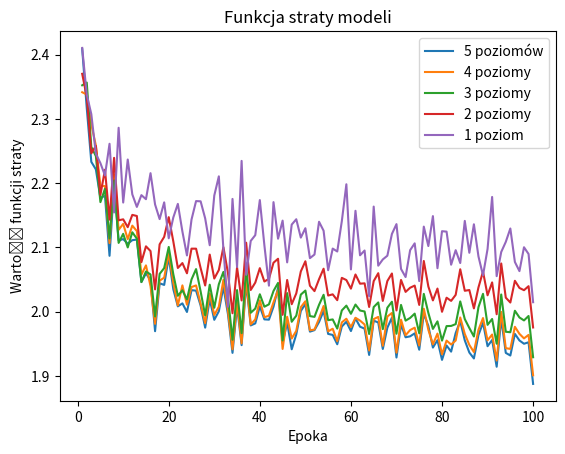

The matplotlib source for this figure:
a5 = [
    2.4090943336486816,
    2.317013740539551,
    2.2331511974334717,
    2.221454381942749,
    2.1767261028289795,
    2.180391550064087,
    2.086850643157959,
    2.1979618072509766,
    2.1105074882507324,
    2.1128900051116943,
    2.10565185546875,
    2.1111855506896973,
    2.112128734588623,
    2.0461032390594482,
    2.0594534873962402,
    2.048954725265503,
    1.969419240951538,
    2.0440335273742676,
    2.041484832763672,
    2.085061550140381,
    2.034956693649292,
    2.0081303119659424,
    2.0127646923065186,
    1.9993840456008911,
    2.0333569049835205,
    2.0325934886932373,
    2.0093905925750732,
    1.9749325513839722,
    2.0193586349487305,
    1.98716139793396,
    2.0004963874816895,
    2.0384490489959717,
    1.9960029125213623,
    1.9356780052185059,
    2.008457899093628,
    1.9477375745773315,
    2.044358015060425,
    1.9784480333328247,
    1.981557846069336,
    2.008118152618408,
    1.9878604412078857,
    1.9874151945114136,
    2.0075721740722656,
    2.0370562076568604,
    1.9509894847869873,
    1.9830113649368286,
    1.9412516355514526,
    1.96442711353302,
    2.0009758472442627,
    2.0115773677825928,
    1.9687676429748535,
    1.9710965156555176,
    1.9837613105773926,
    2.0010592937469482,
    1.9652122259140015,
    1.9636449813842773,
    1.9490963220596313,
    1.9767048358917236,
    1.9841104745864868,
    1.9696663618087769,
    1.9892877340316772,
    1.9764223098754883,
    1.973443627357483,
    1.9324990510940552,
    1.9857953786849976,
    1.983090877532959,
    1.9417215585708618,
    1.9748607873916626,
    1.9904148578643799,
    1.9284522533416748,
    1.9798222780227661,
    1.9599872827529907,
    1.9614551067352295,
    1.966039776802063,
    1.940617561340332,
    1.9966856241226196,
    1.9775886535644531,
    1.9439408779144287,
    1.9554831981658936,
    1.9247795343399048,
    1.9471311569213867,
    1.9376107454299927,
    1.966577172279358,
    1.9851868152618408,
    1.9551528692245483,
    1.9362103939056396,
    1.9269955158233643,
    1.9633811712265015,
    1.9825485944747925,
    1.9460595846176147,
    1.9557299613952637,
    1.914103388786316,
    1.9891304969787598,
    1.9356616735458374,
    1.9315789937973022,
    1.9652577638626099,
    1.9549829959869385,
    1.9498893022537231,
    1.952199101448059,
    1.8873345851898193,
]
a4 = [
    2.341571807861328,
    2.3379862308502197,
    2.2912604808807373,
    2.2586677074432373,
    2.1960365772247314,
    2.195333480834961,
    2.106597661972046,
    2.213688373565674,
    2.1273610591888428,
    2.1365559101104736,
    2.1128270626068115,
    2.133831262588501,
    2.1253793239593506,
    2.057469367980957,
    2.071923017501831,
    2.039726734161377,
    1.9809411764144897,
    2.048125982284546,
    2.052830219268799,
    2.0908148288726807,
    2.0451877117156982,
    2.0095582008361816,
    2.040786027908325,
    2.010669231414795,
    2.0381672382354736,
    2.0407180786132812,
    2.0124030113220215,
    1.9818493127822876,
    2.0281431674957275,
    1.99470055103302,
    2.0075478553771973,
    2.049241065979004,
    2.0017192363739014,
    1.9412168264389038,
    2.015500545501709,
    1.950507402420044,
    2.051107168197632,
    1.979936957359314,
    1.9877287149429321,
    2.0174832344055176,
    1.9912352561950684,
    1.9934920072555542,
    2.014359951019287,
    2.0336484909057617,
    1.9418067932128906,
    1.9919670820236206,
    1.958045244216919,
    1.9698898792266846,
    2.0068042278289795,
    2.016056776046753,
    1.9708290100097656,
    1.9720557928085327,
    1.9891935586929321,
    2.0086829662323,
    1.9692564010620117,
    1.9732558727264404,
    1.953804612159729,
    1.9831334352493286,
    1.9888437986373901,
    1.9758888483047485,
    1.9903315305709839,
    1.9859180450439453,
    1.979902744293213,
    1.9394357204437256,
    1.9883019924163818,
    1.9916906356811523,
    1.9467735290527344,
    1.9922877550125122,
    1.9978103637695312,
    1.9359805583953857,
    1.9873347282409668,
    1.9631667137145996,
    1.971234917640686,
    1.9749300479888916,
    1.9471780061721802,
    2.0044374465942383,
    1.9716193675994873,
    1.9489753246307373,
    1.9657261371612549,
    1.9334049224853516,
    1.9547992944717407,
    1.9487409591674805,
    1.9548839330673218,
    1.9908007383346558,
    1.9651755094528198,
    1.9480698108673096,
    1.936954140663147,
    1.971536636352539,
    1.989933729171753,
    1.955215573310852,
    1.9642373323440552,
    1.923707127571106,
    1.9994314908981323,
    1.9430345296859741,
    1.941832423210144,
    1.9762957096099854,
    1.9653141498565674,
    1.958248496055603,
    1.9636554718017578,
    1.9007712602615356,
]
a3 = [
    2.3523740768432617,
    2.356639862060547,
    2.2564809322357178,
    2.2421116828918457,
    2.1704177856445312,
    2.1912155151367188,
    2.1138312816619873,
    2.2043142318725586,
    2.1069321632385254,
    2.1210389137268066,
    2.0998857021331787,
    2.1234700679779053,
    2.113602638244629,
    2.0458755493164062,
    2.062422037124634,
    2.057793140411377,
    1.9923725128173828,
    2.0586471557617188,
    2.0677576065063477,
    2.100674867630005,
    2.0582847595214844,
    2.0245673656463623,
    2.03311824798584,
    2.01894211769104,
    2.049992322921753,
    2.066159725189209,
    2.0313868522644043,
    1.994032621383667,
    2.0418825149536133,
    2.005910873413086,
    2.042548179626465,
    2.061711549758911,
    2.022648572921753,
    1.9561219215393066,
    2.0334599018096924,
    1.9664113521575928,
    2.0688788890838623,
    1.9981125593185425,
    2.0046536922454834,
    2.0269389152526855,
    2.0075509548187256,
    2.011260509490967,
    2.0320496559143066,
    2.044614553451538,
    1.955022931098938,
    2.028728485107422,
    1.9841363430023193,
    1.993593454360962,
    2.02641224861145,
    2.0327303409576416,
    1.9929603338241577,
    1.9917470216751099,
    2.0105223655700684,
    2.0261573791503906,
    1.9866183996200562,
    1.9877606630325317,
    1.9734599590301514,
    2.0017542839050293,
    2.0092508792877197,
    1.9965291023254395,
    2.0109307765960693,
    2.0016374588012695,
    2.0001261234283447,
    1.96506667137146,
    2.007028579711914,
    2.0142271518707275,
    1.9726098775863647,
    2.0060195922851562,
    2.0153181552886963,
    1.965451955795288,
    2.010394334793091,
    1.985894799232483,
    1.9900805950164795,
    1.996791958808899,
    1.966115951538086,
    2.0276269912719727,
    1.997849702835083,
    1.9730184078216553,
    1.9847421646118164,
    1.9547619819641113,
    1.9773823022842407,
    1.9776339530944824,
    1.9804270267486572,
    2.0158069133758545,
    1.9882875680923462,
    1.9744104146957397,
    1.9611897468566895,
    2.0068001747131348,
    2.0276286602020264,
    1.979317545890808,
    1.9884583950042725,
    1.9499071836471558,
    2.0265884399414062,
    1.9685567617416382,
    1.9678245782852173,
    2.0012693405151367,
    1.9907926321029663,
    1.9862216711044312,
    1.993126630783081,
    1.9288725852966309,
]
a2 = [
    2.370244026184082,
    2.3343727588653564,
    2.246373176574707,
    2.2579345703125,
    2.1817409992218018,
    2.220867395401001,
    2.1431124210357666,
    2.239396810531616,
    2.142108201980591,
    2.143643856048584,
    2.131430149078369,
    2.150564193725586,
    2.14884877204895,
    2.0769550800323486,
    2.101592540740967,
    2.0942256450653076,
    2.0345711708068848,
    2.104689359664917,
    2.116349935531616,
    2.147040843963623,
    2.1094067096710205,
    2.0678815841674805,
    2.07552433013916,
    2.0596110820770264,
    2.097991466522217,
    2.09794282913208,
    2.0677781105041504,
    2.0406064987182617,
    2.0887131690979004,
    2.0514581203460693,
    2.0647218227386475,
    2.100327253341675,
    2.060299873352051,
    1.9973976612091064,
    2.068693161010742,
    2.017312526702881,
    2.107264280319214,
    2.033602714538574,
    2.045103073120117,
    2.067599058151245,
    2.046793222427368,
    2.0510261058807373,
    2.076051950454712,
    2.0822548866271973,
    1.9949233531951904,
    2.0491743087768555,
    2.0114738941192627,
    2.02824068069458,
    2.0625252723693848,
    2.0783309936523438,
    2.0402371883392334,
    2.031852960586548,
    2.0504260063171387,
    2.066746950149536,
    2.0249791145324707,
    2.026827096939087,
    2.017747640609741,
    2.052516460418701,
    2.0490896701812744,
    2.0357065200805664,
    2.057744264602661,
    2.043415069580078,
    2.0439767837524414,
    2.0071277618408203,
    2.047445058822632,
    2.059767484664917,
    2.016580581665039,
    2.0475494861602783,
    2.0592896938323975,
    2.0017597675323486,
    2.0492403507232666,
    2.0306503772735596,
    2.037127733230591,
    2.040473461151123,
    2.010383129119873,
    2.0787835121154785,
    2.039050817489624,
    2.017402172088623,
    2.0358240604400635,
    1.9996554851531982,
    2.021602153778076,
    2.016653060913086,
    2.026027202606201,
    2.065919876098633,
    2.0323896408081055,
    2.0335402488708496,
    2.00492525100708,
    2.0375595092773438,
    2.0623269081115723,
    2.0253758430480957,
    2.0454254150390625,
    1.9958338737487793,
    2.074889898300171,
    2.021683692932129,
    2.014089345932007,
    2.047929525375366,
    2.0367846488952637,
    2.033294439315796,
    2.039536714553833,
    1.9752426147460938,
]
a1 = [
    2.4105656147003174,
    2.3381032943725586,
    2.3074357509613037,
    2.2457807064056396,
    2.23112154006958,
    2.211927890777588,
    2.2613003253936768,
    2.154350519180298,
    2.2862231731414795,
    2.169787645339966,
    2.2367658615112305,
    2.1825296878814697,
    2.162959575653076,
    2.1813132762908936,
    2.1750001907348633,
    2.215503454208374,
    2.1667847633361816,
    2.1440041065216064,
    2.170079469680786,
    2.114081621170044,
    2.1464757919311523,
    2.1676723957061768,
    2.1246845722198486,
    2.087437868118286,
    2.143203020095825,
    2.1720550060272217,
    2.171699047088623,
    2.1451308727264404,
    2.103344202041626,
    2.180751323699951,
    2.210556983947754,
    2.097134590148926,
    2.0074350833892822,
    2.175419330596924,
    2.069364070892334,
    2.2346436977386475,
    2.05721116065979,
    2.110016345977783,
    2.119035482406616,
    2.1736185550689697,
    2.1032514572143555,
    2.0403573513031006,
    2.1704206466674805,
    2.1134676933288574,
    2.141650438308716,
    2.076627254486084,
    2.1354434490203857,
    2.1437933444976807,
    2.1151976585388184,
    2.1297848224639893,
    2.0831990242004395,
    2.088822364807129,
    2.13985276222229,
    2.1259076595306396,
    2.064440965652466,
    2.0980770587921143,
    2.093571662902832,
    2.140653133392334,
    2.198242664337158,
    2.065626382827759,
    2.1569361686706543,
    2.08760404586792,
    2.0950825214385986,
    2.0237956047058105,
    2.1634929180145264,
    2.0714728832244873,
    2.0811617374420166,
    2.087003707885742,
    2.120882034301758,
    2.1361801624298096,
    2.0664222240448,
    2.053781509399414,
    2.0956339836120605,
    2.1062469482421875,
    2.047508478164673,
    2.1322691440582275,
    2.102015972137451,
    2.148646354675293,
    2.0675158500671387,
    2.125171661376953,
    2.124512195587158,
    2.072962522506714,
    2.0955851078033447,
    2.0755724906921387,
    2.141190767288208,
    2.091566324234009,
    2.13590669631958,
    2.085949420928955,
    2.056370496749878,
    2.097475528717041,
    2.178490400314331,
    2.0551655292510986,
    2.0927908420562744,
    2.1084909439086914,
    2.129394292831421,
    2.0772385597229004,
    2.0629825592041016,
    2.100163221359253,
    2.0896718502044678,
    2.014573335647583,
]


import matplotlib.pyplot as plt
import matplotlib as mpl

mpl.rcParams["figure.dpi"] = 300

plt.plot(range(1, len(a5) + 1), a5, label="5 poziomów")
plt.plot(range(1, len(a4) + 1), a4, label="4 poziomy")
plt.plot(range(1, len(a3) + 1), a3, label="3 poziomy")
plt.plot(range(1, len(a2) + 1), a2, label="2 poziomy")
plt.plot(range(1, len(a1) + 1), a1, label="1 poziom")


plt.legend()
plt.title("Funkcja straty modeli")
plt.xlabel("Epoka")
plt.ylabel("Wartość funkcji straty")
plt.savefig("layers.png")
#
# a64 = [
#     2.4109461307525635,
#     2.2381796836853027,
#     2.2074153423309326,
#     2.15248703956604,
#     2.145355701446533,
#     2.0704751014709473,
#     2.0715653896331787,
#     2.0353803634643555,
#     2.0673575401306152,
#     2.0270698070526123,
#     2.025686740875244,
#     1.996354103088379,
#     2.0233778953552246,
#     2.000443458557129,
#     2.0119788646698,
#     1.9781049489974976,
#     2.0184271335601807,
#     2.0033161640167236,
#     2.000394105911255,
#     2.00665283203125,
#     1.9848747253417969,
#     1.996230125427246,
#     2.016435146331787,
#     1.9748220443725586,
#     1.9799996614456177,
#     1.9613267183303833,
#     2.003446578979492,
#     1.9350796937942505,
#     2.0021839141845703,
#     1.9816298484802246,
#     1.981472373008728,
#     1.9552451372146606,
#     1.9998775720596313,
#     1.9609817266464233,
#     1.9786356687545776,
#     1.9624143838882446,
#     1.9542938470840454,
#     1.9858733415603638,
#     1.9725617170333862,
#     1.995979905128479,
#     2.0001630783081055,
#     1.914648413658142,
#     1.9633598327636719,
#     1.9553718566894531,
#     1.9448179006576538,
#     1.9827189445495605,
#     1.9827419519424438,
#     1.9849088191986084,
#     1.9718626737594604,
#     1.9494553804397583,
#     1.998362421989441,
#     1.9637160301208496,
#     1.9427683353424072,
#     1.944864273071289,
#     1.9472312927246094,
#     1.9755361080169678,
#     1.9524509906768799,
#     1.9574394226074219,
#     1.9805399179458618,
#     1.9334850311279297,
#     1.953155279159546,
#     1.942792296409607,
#     1.9128879308700562,
#     1.9482895135879517,
#     1.9985986948013306,
#     1.9602649211883545,
#     1.96425199508667,
#     1.9542121887207031,
#     1.985894799232483,
#     1.9071968793869019,
#     1.9294540882110596,
#     1.9134225845336914,
#     1.9782962799072266,
#     1.9524776935577393,
#     1.9703131914138794,
#     1.9221258163452148,
#     1.9541093111038208,
#     1.9471311569213867,
#     1.9381872415542603,
#     1.972706913948059,
#     1.948583722114563,
#     1.970463752746582,
#     1.9534401893615723,
#     1.9382365942001343,
#     1.934328556060791,
#     1.9974380731582642,
#     1.8838462829589844,
#     1.920905351638794,
#     1.9573571681976318,
#     1.9237432479858398,
#     1.9592386484146118,
#     1.9339765310287476,
#     1.9211748838424683,
#     1.966196060180664,
#     1.9199185371398926,
#     1.9437810182571411,
#     1.9224681854248047,
#     1.9244225025177002,
#     1.9587403535842896,
#     1.9254816770553589,
# ]
# a128 = [
#     2.334104299545288,
#     2.2561793327331543,
#     2.176084041595459,
#     2.1553192138671875,
#     2.10440731048584,
#     2.069669485092163,
#     2.088193893432617,
#     2.0790789127349854,
#     2.0140817165374756,
#     2.086780548095703,
#     2.0075714588165283,
#     2.0191266536712646,
#     2.0009870529174805,
#     1.9875203371047974,
#     2.0249745845794678,
#     2.0127315521240234,
#     1.9829672574996948,
#     1.9939866065979004,
#     1.9846255779266357,
#     1.9813600778579712,
#     2.002063751220703,
#     2.0055854320526123,
#     1.9480438232421875,
#     1.9752720594406128,
#     1.9654477834701538,
#     1.9466286897659302,
#     1.9636057615280151,
#     1.9743587970733643,
#     1.965408444404602,
#     1.9967451095581055,
#     2.00793194770813,
#     1.9499417543411255,
#     1.9716250896453857,
#     1.933440923690796,
#     1.953952670097351,
#     1.9425348043441772,
#     1.9950616359710693,
#     1.9716417789459229,
#     1.971535325050354,
#     1.9057905673980713,
#     1.9512168169021606,
#     1.957300066947937,
#     1.9249635934829712,
#     1.9618399143218994,
#     1.9735666513442993,
#     1.971292495727539,
#     1.9434887170791626,
#     1.9654839038848877,
#     1.9511998891830444,
#     1.9093716144561768,
#     1.9439865350723267,
#     1.937958836555481,
#     1.9206254482269287,
#     1.9520059823989868,
#     1.9544177055358887,
#     1.9017729759216309,
#     1.986585021018982,
#     1.9413443803787231,
#     1.9456827640533447,
#     1.9172966480255127,
#     1.910318374633789,
#     1.9331002235412598,
#     1.9280461072921753,
#     1.9516369104385376,
#     1.940201997756958,
#     1.9382691383361816,
#     1.9536391496658325,
#     1.8780848979949951,
#     1.9502912759780884,
#     1.9337087869644165,
#     1.9252080917358398,
#     1.9068831205368042,
#     1.9422394037246704,
#     1.9531036615371704,
#     1.899161458015442,
#     1.9388527870178223,
#     1.900073528289795,
#     1.9422945976257324,
#     1.8952064514160156,
#     1.9220279455184937,
#     1.9061715602874756,
#     1.9187307357788086,
#     1.9169083833694458,
#     1.9266068935394287,
#     1.9059218168258667,
#     1.9135596752166748,
#     1.8953527212142944,
#     1.9190095663070679,
#     1.9116848707199097,
#     1.9192423820495605,
#     1.8990821838378906,
#     1.9080179929733276,
#     1.9091664552688599,
#     1.8974614143371582,
#     1.9184653759002686,
#     1.8833093643188477,
#     1.8936243057250977,
#     1.9160385131835938,
#     1.8763744831085205,
#     1.9275686740875244,
# ]
# a256 = [
#     2.4090943336486816,
#     2.317013740539551,
#     2.2331511974334717,
#     2.221454381942749,
#     2.1767261028289795,
#     2.180391550064087,
#     2.086850643157959,
#     2.1979618072509766,
#     2.1105074882507324,
#     2.1128900051116943,
#     2.10565185546875,
#     2.1111855506896973,
#     2.112128734588623,
#     2.0461032390594482,
#     2.0594534873962402,
#     2.048954725265503,
#     1.969419240951538,
#     2.0440335273742676,
#     2.041484832763672,
#     2.085061550140381,
#     2.034956693649292,
#     2.0081303119659424,
#     2.0127646923065186,
#     1.9993840456008911,
#     2.0333569049835205,
#     2.0325934886932373,
#     2.0093905925750732,
#     1.9749325513839722,
#     2.0193586349487305,
#     1.98716139793396,
#     2.0004963874816895,
#     2.0384490489959717,
#     1.9960029125213623,
#     1.9356780052185059,
#     2.008457899093628,
#     1.9477375745773315,
#     2.044358015060425,
#     1.9784480333328247,
#     1.981557846069336,
#     2.008118152618408,
#     1.9878604412078857,
#     1.9874151945114136,
#     2.0075721740722656,
#     2.0370562076568604,
#     1.9509894847869873,
#     1.9830113649368286,
#     1.9412516355514526,
#     1.96442711353302,
#     2.0009758472442627,
#     2.0115773677825928,
#     1.9687676429748535,
#     1.9710965156555176,
#     1.9837613105773926,
#     2.0010592937469482,
#     1.9652122259140015,
#     1.9636449813842773,
#     1.9490963220596313,
#     1.9767048358917236,
#     1.9841104745864868,
#     1.9696663618087769,
#     1.9892877340316772,
#     1.9764223098754883,
#     1.973443627357483,
#     1.9324990510940552,
#     1.9857953786849976,
#     1.983090877532959,
#     1.9417215585708618,
#     1.9748607873916626,
#     1.9904148578643799,
#     1.9284522533416748,
#     1.9798222780227661,
#     1.9599872827529907,
#     1.9614551067352295,
#     1.966039776802063,
#     1.940617561340332,
#     1.9966856241226196,
#     1.9775886535644531,
#     1.9439408779144287,
#     1.9554831981658936,
#     1.9247795343399048,
#     1.9471311569213867,
#     1.9376107454299927,
#     1.966577172279358,
#     1.9851868152618408,
#     1.9551528692245483,
#     1.9362103939056396,
#     1.9269955158233643,
#     1.9633811712265015,
#     1.9825485944747925,
#     1.9460595846176147,
#     1.9557299613952637,
#     1.914103388786316,
#     1.9891304969787598,
#     1.9356616735458374,
#     1.9315789937973022,
#     1.9652577638626099,
#     1.9549829959869385,
#     1.9498893022537231,
#     1.952199101448059,
#     1.8873345851898193,
# ]
# a512 = [
#     2.548447847366333,
#     2.48014760017395,
#     2.3330259323120117,
#     2.217562675476074,
#     2.237802743911743,
#     2.2557458877563477,
#     2.248479127883911,
#     2.2388858795166016,
#     2.2630279064178467,
#     2.166567325592041,
#     2.2066540718078613,
#     2.242208242416382,
#     2.1761903762817383,
#     2.094268321990967,
#     2.154665470123291,
#     2.2031257152557373,
#     2.1627037525177,
#     2.050436496734619,
#     2.179297685623169,
#     2.1083476543426514,
#     2.1554393768310547,
#     2.1509692668914795,
#     2.1383285522460938,
#     2.05560302734375,
#     2.070960521697998,
#     2.055957794189453,
#     2.147080898284912,
#     2.1389377117156982,
#     2.0893771648406982,
#     2.1074564456939697,
#     2.0503854751586914,
#     2.0405056476593018,
#     2.063782215118408,
#     2.0081889629364014,
#     2.0718986988067627,
#     2.050611734390259,
#     2.028322458267212,
#     2.0285472869873047,
#     2.0755200386047363,
#     2.1438539028167725,
#     1.9775930643081665,
#     2.0828628540039062,
#     2.024184465408325,
#     2.0520973205566406,
#     2.0835623741149902,
#     2.019240140914917,
#     2.024235486984253,
#     1.9828661680221558,
#     2.0830888748168945,
#     1.9472637176513672,
#     1.986261248588562,
#     2.0727951526641846,
#     2.053302764892578,
#     1.9936517477035522,
#     2.014033794403076,
#     2.0373737812042236,
#     2.010284900665283,
#     1.9966267347335815,
#     2.030475378036499,
#     2.0206234455108643,
#     1.9955511093139648,
#     2.0379090309143066,
#     1.9762818813323975,
#     2.02980899810791,
#     2.0106325149536133,
#     1.958803653717041,
#     1.9653069972991943,
#     2.07953143119812,
#     2.056537628173828,
#     1.9883434772491455,
#     1.9575546979904175,
#     2.05426287651062,
#     2.0152218341827393,
#     1.9785743951797485,
#     2.001572847366333,
#     2.000814914703369,
#     1.9972106218338013,
#     1.9616196155548096,
#     2.011136293411255,
#     2.024465322494507,
#     1.974518060684204,
#     1.9737586975097656,
#     2.0790200233459473,
#     1.942628026008606,
#     1.9499250650405884,
#     1.9821155071258545,
#     2.0036723613739014,
#     2.0378007888793945,
#     1.9884116649627686,
#     1.916973352432251,
#     1.9897338151931763,
#     2.0371835231781006,
#     1.995603322982788,
#     2.0250473022460938,
#     1.907696008682251,
#     2.029961109161377,
#     1.93455970287323,
#     1.895767331123352,
#     2.1060121059417725,
#     1.9916470050811768,
# ]
# plt.plot(range(1, len(a64) + 1), a64, label="Obraz wejściowy 64x64")
# plt.plot(range(1, len(a128) + 1), a128, label="Obraz wejściowy 128x128")
# plt.plot(range(1, len(a256) + 1), a256, label="Obraz wejściowy 256x256")
# plt.plot(range(1, len(a512) + 1), a512, label="Obraz wejściowy 512x512")
#
#
# plt.legend()
# plt.title("Funkcja straty modeli")
# plt.xlabel("Epoka")
# plt.ylabel("Wartość funkcji straty")
# plt.savefig("size.png")
